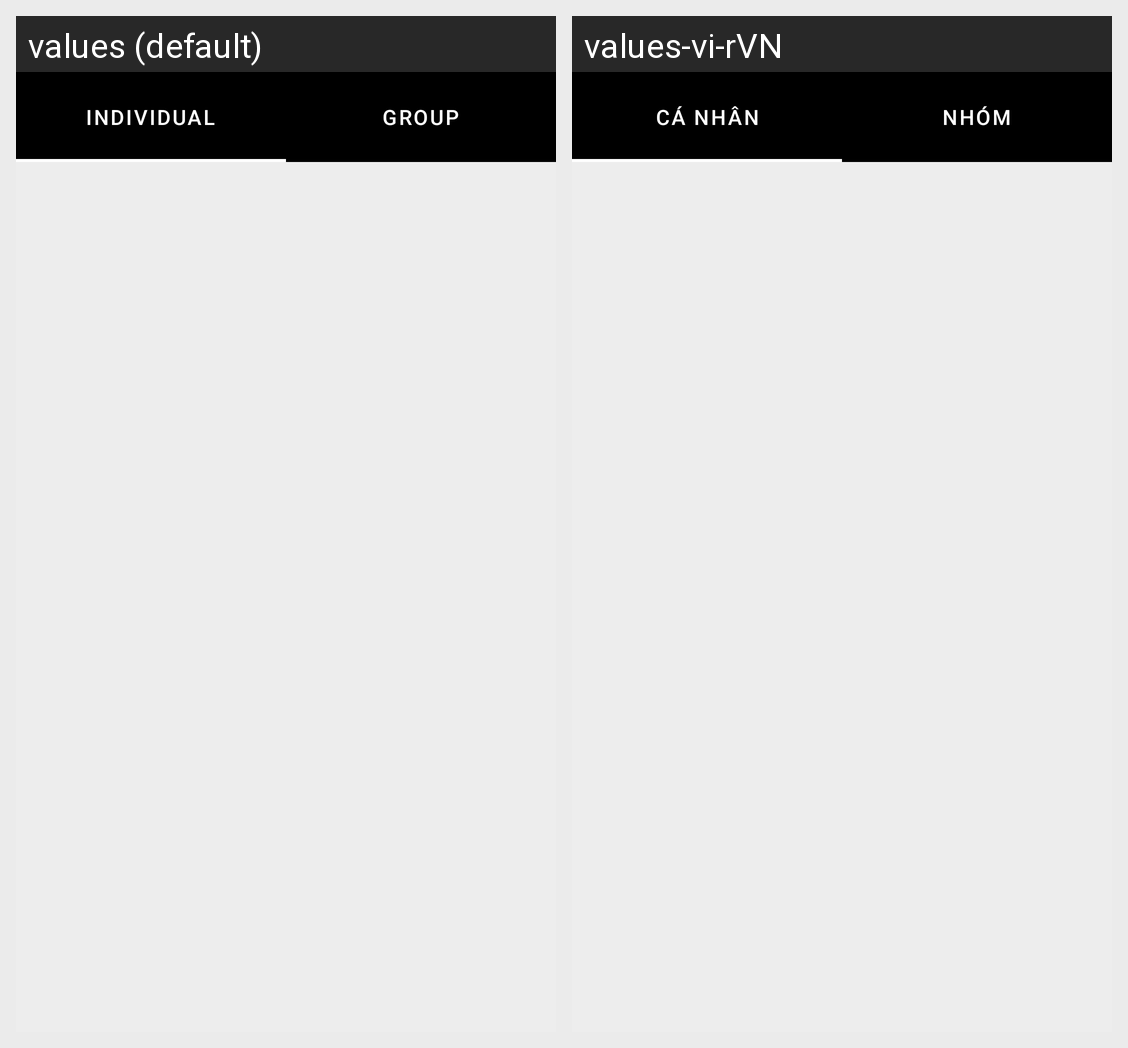

Locale-by-locale string values for the Android screen shown in this grid:
Android screen res/layout/fragment_transaction_book.xml rendered under 2 locales, left to right: values (default), values-vi-rVN. Device: Nexus 5 (rendered at 1080×1920; each locale shown at half size, 540×960, under a caption strip naming it); theme Theme.Spendnee.
Strings drawn on this screen, with the default value and each locale's value (text and hints the layout hard-codes, and strings that could not be matched under every locale, appear in the picture but are not listed):

individual
  values: Individual
  values-vi-rVN: Cá nhân

group
  values: Group
  values-vi-rVN: Nhóm
